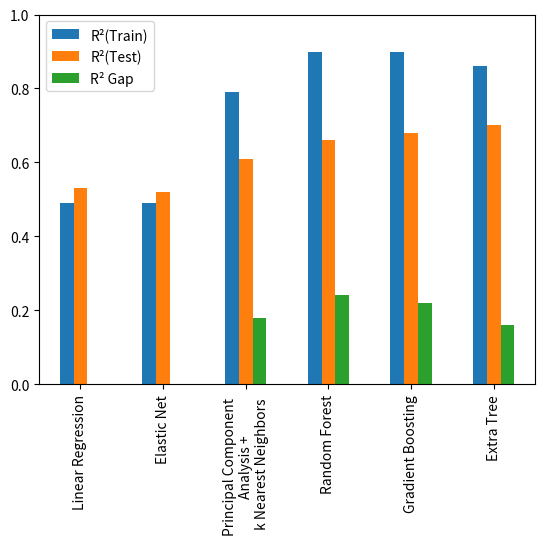
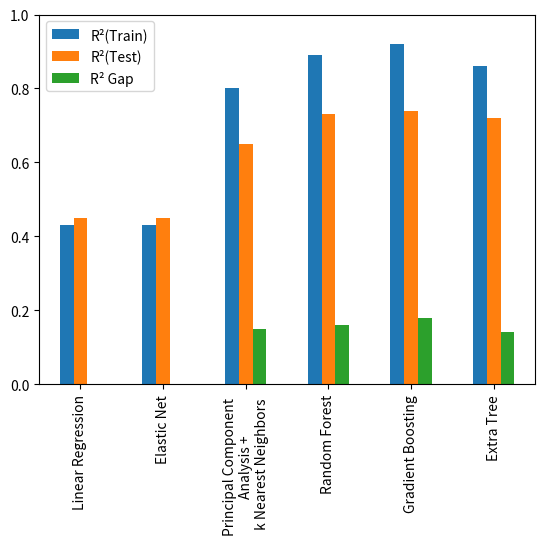

Write Python code to recreate these figures, in order.
# -*- coding: utf-8 -*-
"""
Created on Thu Jul 17 08:46:20 2025

@author: Glass
"""

import pandas as pd
from matplotlib import pyplot as plt

r2_mwco = pd.DataFrame(index=["R²(Train)", "R²(Test)"], 
                       data={"Linear Regression": [0.49, 0.53],
                             "Elastic Net":	[0.49, 0.52],	
                             "Principal Component \nAnalysis + \n k Nearest Neighbors": [0.79, 0.61],
                             "Random Forest": [0.90, 0.66],
                             "Gradient Boosting": [0.90, 0.68],
                             "Extra Tree": [0.86, 0.70]	
                             }).T
delta_mwco = r2_mwco["R²(Train)"]-r2_mwco["R²(Test)"]

delta_mwco.name = "R² Gap"

r2_mwco = pd.concat([r2_mwco, delta_mwco], axis=1)

r2_mwco.plot(kind="bar")
plt.ylim(0,1)
plt.show()

r2_perm =  pd.DataFrame(index=["R²(Train)", "R²(Test)"], 
                       data={"Linear Regression": [0.43, 0.45],
                             "Elastic Net":	[0.43, 0.45],	
                             "Principal Component \nAnalysis + \n k Nearest Neighbors": [0.80, 0.65],
                             "Random Forest": [0.89, 0.73],
                             "Gradient Boosting": [0.92, 0.74],
                             "Extra Tree": [0.86, 0.72]	
                             }).T

delta_perm = r2_perm["R²(Train)"]-r2_perm["R²(Test)"]

delta_perm.name = "R² Gap"

r2_perm = pd.concat([r2_perm, delta_perm], axis=1)
r2_perm.plot(kind="bar")
plt.ylim(0,1)
plt.show()
